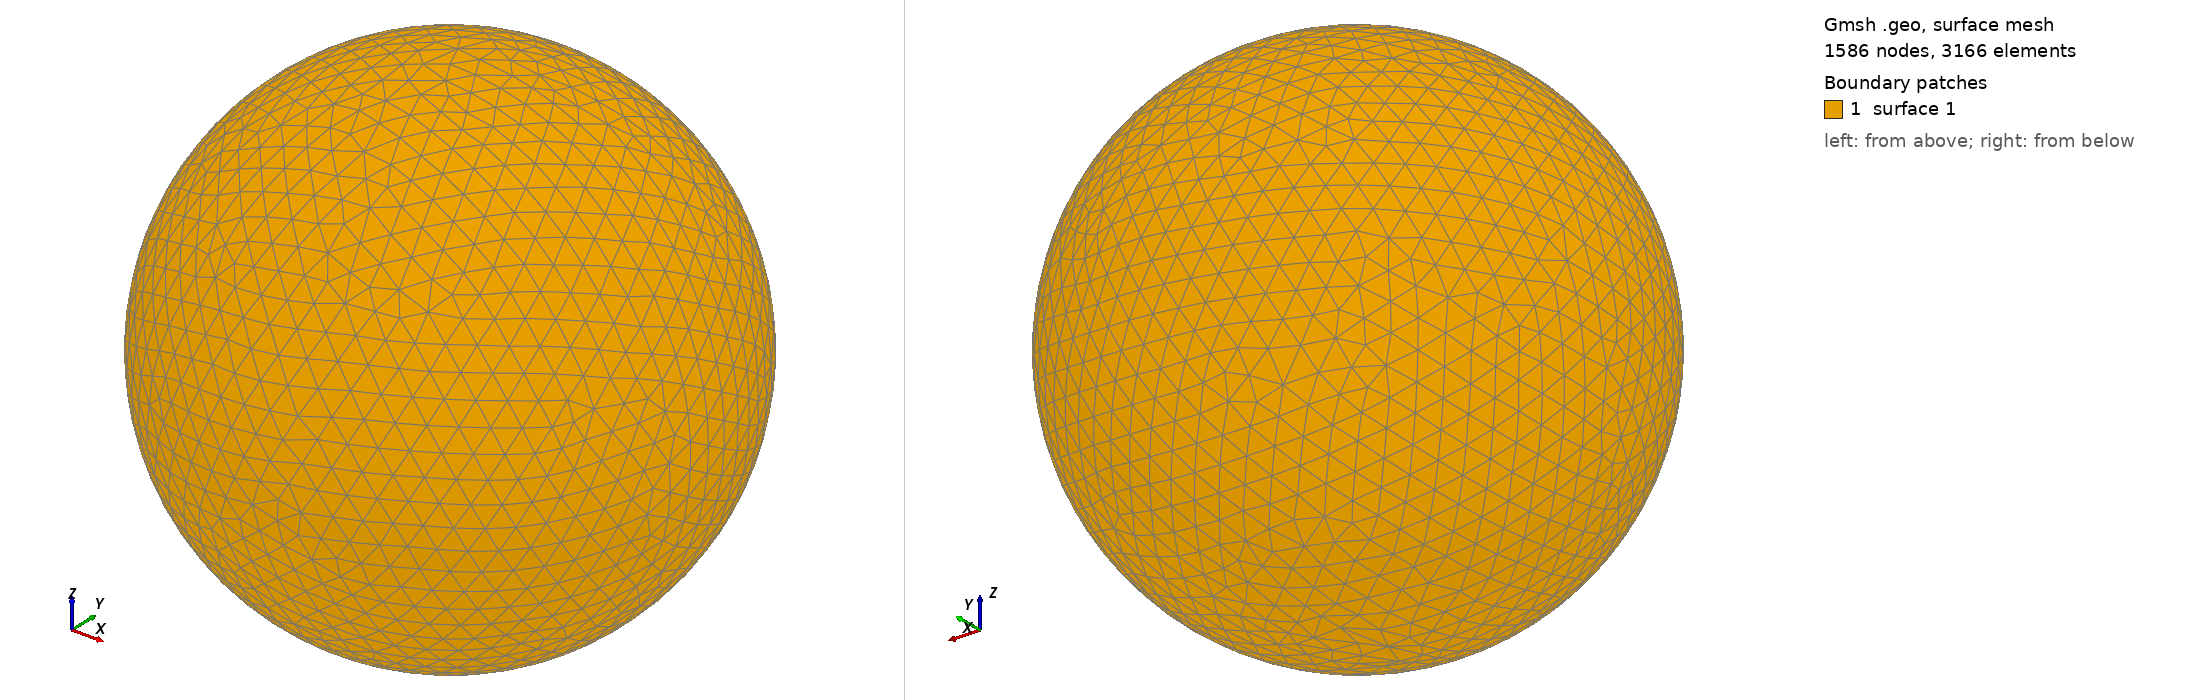

Gmsh geometry script, surface-meshed: 1586 nodes, 3166 surface elements. Boundary patches (legend numbers): 1 surface 1. Left view from above one corner, right view from below the opposite corner. The script declares no physical surfaces, so the legend lists its geometric surfaces. The drawing asked Gmsh for element sizes between 1% and 20% of the model's largest extent; the script's own settings can give other sizes.

=== shot0076.geo (drawn) ===
SetFactory("OpenCASCADE");
Point(1) = {0,0,0,0};
Sphere(1) = {0,0,0,0.00167500};
MeshSize{ PointsOf{ Surface{:}; } } = 0.000167500;
Mesh.ElementOrder=1;
Mesh.Format=39;
